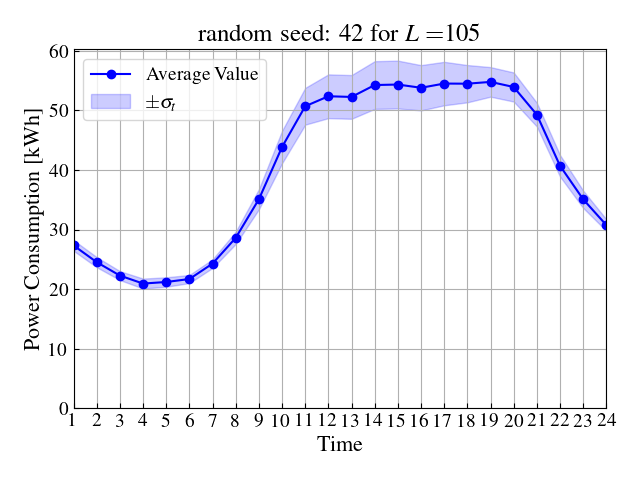

The data file committed next to this chart (first rows):
Hour, AvgMean, StdMean
1, 27.34, 0.8938
2, 24.54, 0.8489
3, 22.29, 0.7511
4, 20.95, 0.8329
5, 21.22, 0.792
6, 21.71, 0.6777
7, 24.3, 0.729
8, 28.63, 1.037
9, 35.1, 1.689
10, 43.86, 2.724
11, 50.7, 3.086
12, 52.38, 3.672
13, 52.27, 3.668
14, 54.26, 4.003
15, 54.35, 4.013
16, 53.8, 3.801
17, 54.51, 3.647
18, 54.49, 3.129
19, 54.79, 2.482
20, 53.93, 2.441
21, 49.29, 1.991
22, 40.72, 1.808
23, 35.1, 1.458
24, 30.76, 0.9807
